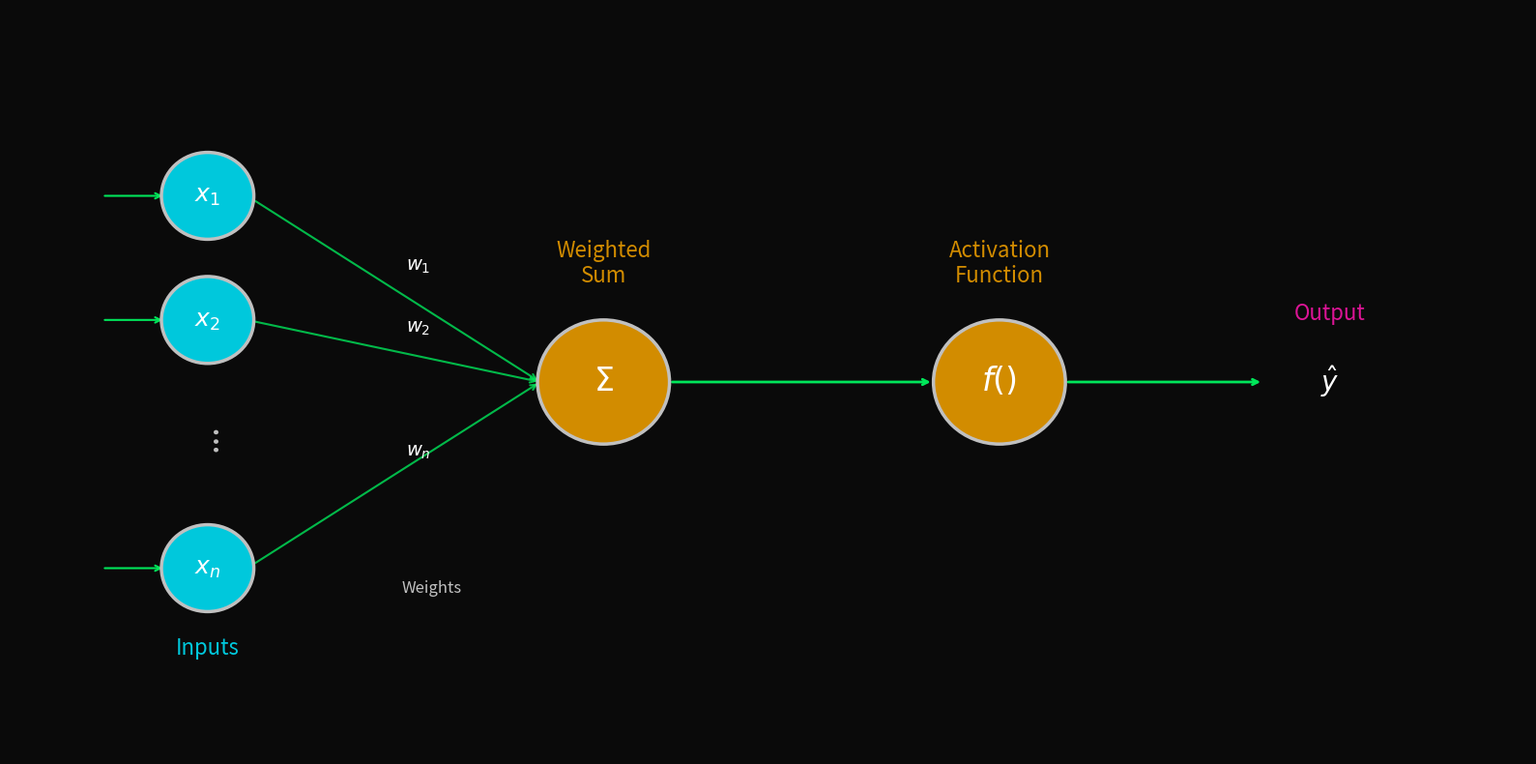

This figure's Python source:
import matplotlib.pyplot as plt
import numpy as np

def draw_matrix_perceptron():
    # Background color
    bg_color = (10/255, 10/255, 10/255)
    
    # Custom Color Definitions
    url_gold, matrix_cyan, neon_pink = (210/255, 140/255, 0/255), (0/255, 200/255, 220/255), (220/255, 20/255, 150/255)
    matrix_green, silver = (0/255, 230/255, 90/255), (192/255, 192/255, 192/255)

    fig, ax = plt.subplots(figsize=(16, 8), dpi=200) 
    fig.patch.set_facecolor(bg_color)
    ax.set_facecolor(bg_color)
    
    # Node Positions
    input_x = 1
    input_y = [1.5, 0.5, -1.5] # Positions for x1, x2, xn
    sum_node_pos = (4, 0)
    act_node_pos = (7, 0)
    output_x = 9.5

    # 1. Draw Input Layer (x1, x2, xn)
    labels = ['$x_1$', '$x_2$', '$x_n$']
    for i, y in enumerate(input_y):
        # Input Arrows (from left into x nodes)
        ax.annotate("", xy=(input_x - 0.32, y), xytext=(input_x - 0.8, y), 
                    arrowprops=dict(arrowstyle="->", color=matrix_green, lw=1.5, antialiased=True))
        
        # Nodes
        circle = plt.Circle((input_x, y), 0.35, color=matrix_cyan, ec=silver, lw=2.5, zorder=4)
        ax.add_artist(circle)
        ax.text(input_x, y, labels[i], ha='center', va='center', color='white', fontsize=18, zorder=5)
        
        # Weights (w1, w2, wn) and Connections
        ax.annotate("", xy=(sum_node_pos[0]-0.48, sum_node_pos[1]), xytext=(input_x + 0.3, y), 
                    arrowprops=dict(arrowstyle="->", color=matrix_green, lw=1.5, alpha=0.8))
        
        weight_label = f"$w_{{{'1' if i==0 else '2' if i==1 else 'n'}}}$"
        # Position weight text along the lines
        tx, ty = (input_x + sum_node_pos[0])/2, (y + sum_node_pos[1])/2 + 0.15
        ax.text(tx, ty, weight_label, color='white', fontsize=14, weight='bold')

    # Dotted line for inputs
    ax.text(input_x, -0.5, "...", rotation=90, ha='center', color=silver, fontsize=25)
    ax.text(input_x, -2.2, "Inputs", ha='center', color=matrix_cyan, fontsize=16)
    ax.text(input_x + 1.7, -1.7, "Weights", ha='center', color=silver, fontsize=12)

    # 2. Weighted Sum Node (Σ)
    ax.add_artist(plt.Circle(sum_node_pos, 0.5, color=url_gold, ec=silver, lw=2.5, zorder=4))
    ax.text(sum_node_pos[0], sum_node_pos[1], "$\Sigma$", ha='center', va='center', color='white', fontsize=24, zorder=5)
    ax.text(sum_node_pos[0], 0.8, "Weighted\nSum", ha='center', color=url_gold, fontsize=16, linespacing=1.2)

    # 3. Activation Function Node (Integral/Sigmoid style)
    ax.add_artist(plt.Circle(act_node_pos, 0.5, color=url_gold, ec=silver, lw=2.5, zorder=4))
    ax.text(act_node_pos[0], act_node_pos[1], "$f()$", ha='center', va='center', color='white', fontsize=24, zorder=5)
    ax.text(act_node_pos[0], 0.8, "Activation\nFunction", ha='center', color=url_gold, fontsize=16, linespacing=1.2)

    # Connection: Sum -> Activation
    ax.annotate("", xy=(act_node_pos[0]-0.5, 0), xytext=(sum_node_pos[0]+0.5, 0), 
                arrowprops=dict(arrowstyle="->", color=matrix_green, lw=2.0))

    # 4. Output Layer
    ax.annotate("", xy=(output_x - 0.5, 0), xytext=(act_node_pos[0]+0.5, 0), 
                arrowprops=dict(arrowstyle="->", color=matrix_green, lw=2.0))
    ax.text(output_x, 0, "$\hat{y}$", ha='center', va='center', color='white', fontsize=20)
    ax.text(output_x, 0.5, "Output", ha='center', color=neon_pink, fontsize=16)

    ax.set_xlim(-0.5, 11)
    ax.set_ylim(-3, 3)
    ax.set_axis_off()
    
    plt.tight_layout()
    plt.show()

draw_matrix_perceptron()
